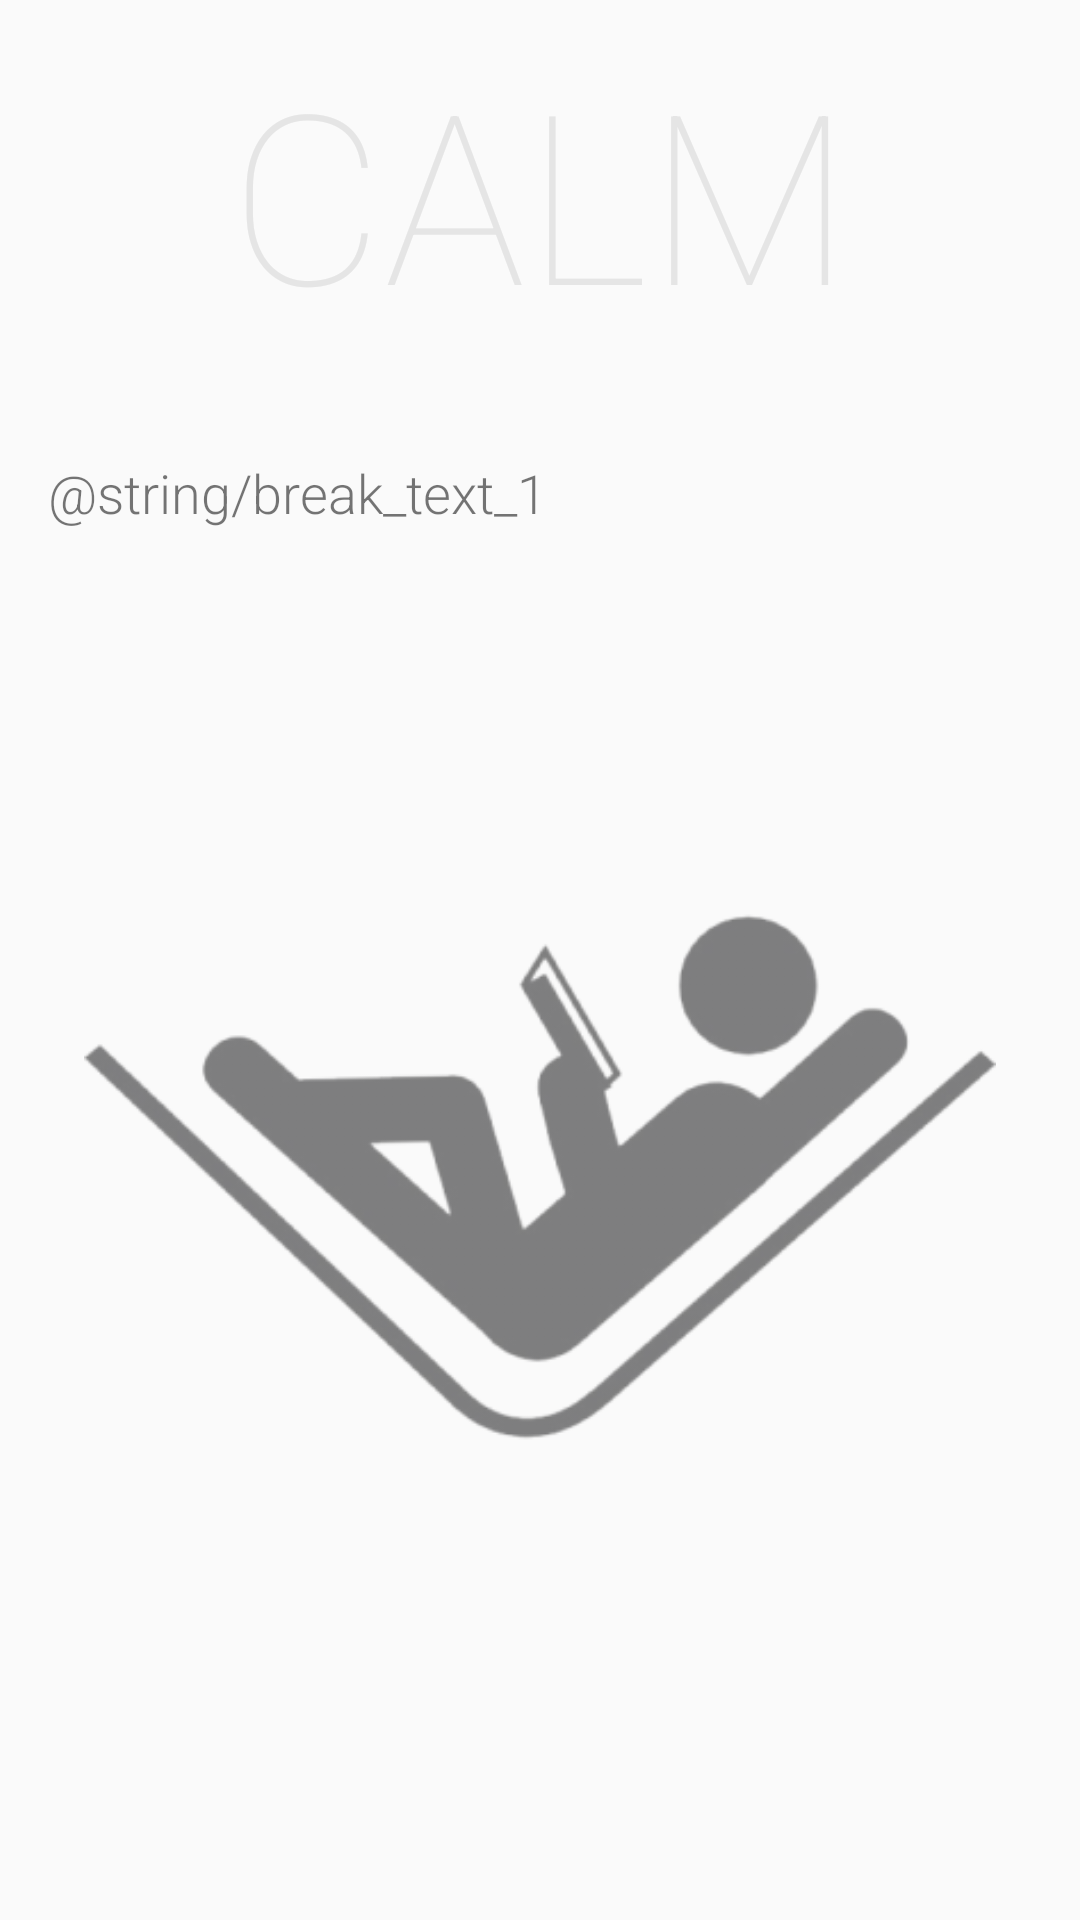

This screen was rendered from an Android layout file. Write that file and the resources it references.
<!-- AndroidManifest.xml: application theme AppTheme.NoActionBar -->
<!-- res/layout/break_advice.xml -->
<?xml version="1.0" encoding="utf-8"?>
<android.support.constraint.ConstraintLayout
    xmlns:android="http://schemas.android.com/apk/res/android"
    xmlns:app="http://schemas.android.com/apk/res-auto"
    xmlns:tools="http://schemas.android.com/tools"
    android:layout_width="match_parent"
    android:layout_height="match_parent">

    <ImageView
        android:id="@+id/imageView3"
        android:layout_width="wrap_content"
        android:layout_height="128dp"
        android:scaleType="center"
        app:layout_constraintEnd_toEndOf="parent"
        app:layout_constraintStart_toStartOf="parent"
        app:layout_constraintTop_toTopOf="parent"
        app:srcCompat="@drawable/background_top" />

    <TextView
        android:id="@+id/textView7"
        android:layout_width="wrap_content"
        android:layout_height="wrap_content"
        android:text="@string/title_bar"
        android:textAppearance="@style/TextAppearance.AppCompat.Display3"
        android:textColor="@color/colorPrimary"
        android:textSize="79sp"
        android:typeface="monospace"
        app:fontFamily="sans-serif-thin"
        app:layout_constraintBottom_toBottomOf="@+id/imageView3"
        app:layout_constraintEnd_toEndOf="@+id/imageView3"
        app:layout_constraintStart_toStartOf="@+id/imageView3"
        app:layout_constraintTop_toTopOf="@+id/imageView3" />

    <ScrollView
        android:layout_width="match_parent"
        android:layout_height="502dp"
        android:layout_marginStart="8dp"
        android:layout_marginTop="136dp"
        android:layout_marginEnd="8dp"
        android:scrollbarStyle="outsideOverlay"
        app:layout_constraintEnd_toEndOf="parent"
        app:layout_constraintStart_toStartOf="parent"
        app:layout_constraintTop_toTopOf="@+id/imageView3">

        <LinearLayout
            android:layout_width="match_parent"
            android:layout_height="wrap_content"
            android:orientation="vertical">

            <android.support.constraint.ConstraintLayout
                android:layout_width="match_parent"
                android:layout_height="match_parent">

                <TextView
                    android:id="@+id/help_text_0"
                    android:layout_width="0dp"
                    android:layout_height="wrap_content"
                    android:layout_marginStart="8dp"
                    android:layout_marginTop="16dp"
                    android:layout_marginEnd="8dp"
                    android:fontFamily="sans-serif-light"
                    android:text="@string/break_text_1"
                    android:textAlignment="textStart"
                    android:textSize="18sp"
                    app:layout_constraintEnd_toEndOf="parent"
                    app:layout_constraintStart_toStartOf="parent"
                    app:layout_constraintTop_toTopOf="parent" />

                <ImageView
                    android:id="@+id/imageView7"
                    android:layout_width="304dp"
                    android:layout_height="337dp"
                    android:layout_marginTop="64dp"
                    android:alpha="0.5"
                    android:scaleType="fitStart"
                    app:layout_constraintEnd_toEndOf="parent"
                    app:layout_constraintStart_toStartOf="parent"
                    app:layout_constraintTop_toBottomOf="@+id/help_text_0"
                    app:srcCompat="@drawable/relax" />

            </android.support.constraint.ConstraintLayout>
        </LinearLayout>
    </ScrollView>

</android.support.constraint.ConstraintLayout>
<!-- resources referenced by this layout -->
<resources>
  <color name="colorPrimary">#E5E5E5</color>
  <!-- drawable relax: png bitmap (drawable-v24, 46232 bytes) -->
  <string name="title_bar">CALM</string>
  <style name="AppTheme.NoActionBar">
          <item name="windowActionBar">false</item>
          <item name="windowNoTitle">true</item>
      </style>
</resources>
